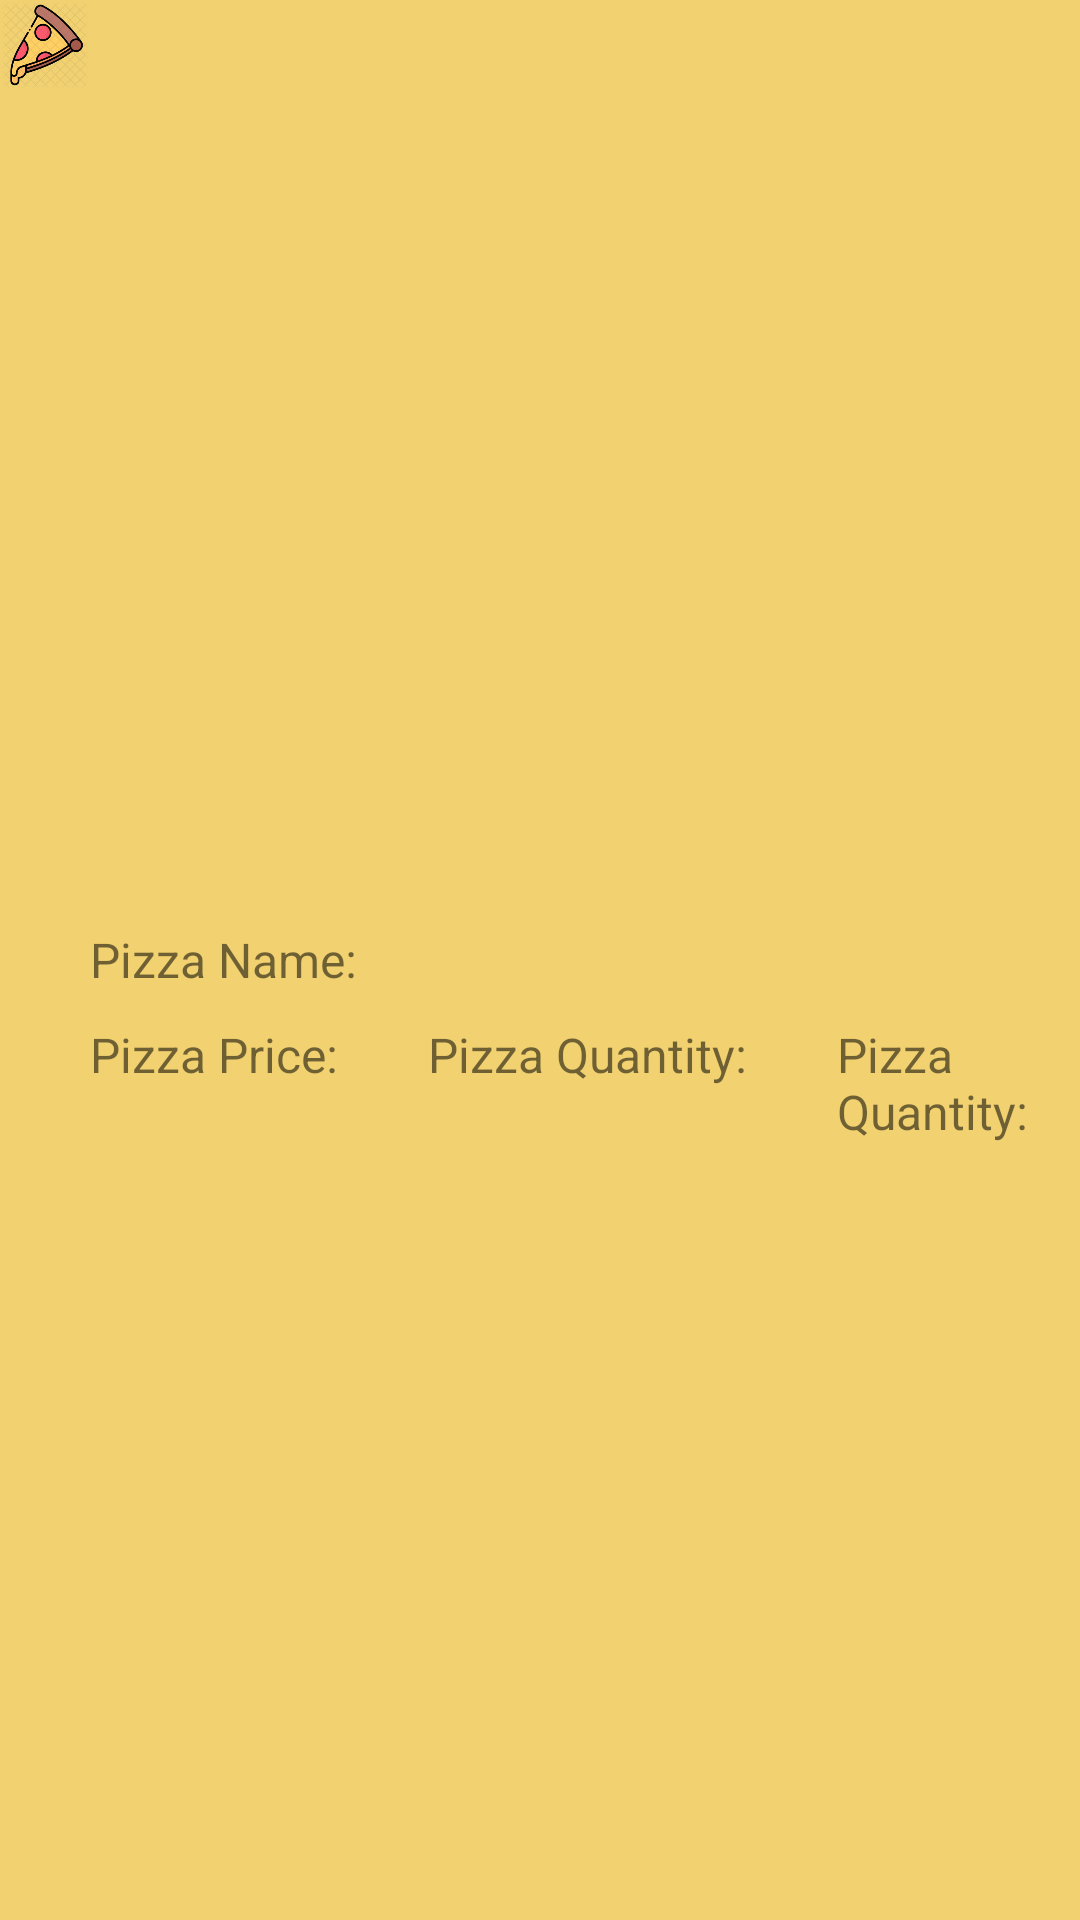

Layout XML and referenced resources for this Android screen:
<!-- AndroidManifest.xml: application theme Theme.PizzaDelivery -->
<!-- res/layout/list_activity.xml -->
<?xml version="1.0" encoding="utf-8"?>
<RelativeLayout
    xmlns:android="http://schemas.android.com/apk/res/android"
    android:layout_width="match_parent"
    android:layout_height="120dp"
    android:id="@+id/relative_layout"
    android:background="#F1D170"
    >

    <ImageView
        android:id="@+id/img_id"
        android:layout_width="30dp"
        android:layout_height="30dp"
        android:src="@drawable/pizza_icon"
        />

    <TextView
        android:id="@+id/text_name"
        android:layout_width="wrap_content"
        android:layout_height="wrap_content"
        android:layout_centerVertical="true"
        android:layout_toEndOf="@id/img_id"
        android:text="Pizza Name:"
        android:textSize="16sp" />

    <TextView
        android:id="@+id/text_price"
        android:layout_width="wrap_content"
        android:layout_height="wrap_content"
        android:layout_below="@+id/text_name"
        android:layout_marginStart="30dp"
        android:layout_marginTop="10dp"
        android:text="Pizza Price:"
        android:textSize="16sp" />

    <TextView
        android:id="@+id/text_quantity"
        android:layout_width="wrap_content"
        android:layout_height="wrap_content"
        android:layout_marginStart="30dp"
        android:layout_marginTop="10dp"
        android:layout_below="@+id/text_name"
        android:layout_toEndOf="@id/text_price"
        android:text="Pizza Quantity:"
        android:textSize="16sp" />
    <TextView
        android:id="@+id/text_total"
        android:layout_width="wrap_content"
        android:layout_height="wrap_content"
        android:layout_marginStart="30dp"
        android:layout_marginTop="10dp"
        android:layout_below="@+id/text_name"
        android:layout_toEndOf="@id/text_quantity"
        android:text="Pizza Quantity:"
        android:textSize="16sp" />

</RelativeLayout>
<!-- resources referenced by this layout -->
<resources>
  <!-- drawable pizza_icon: png bitmap (drawable, 49076 bytes) -->
  <style name="Theme.PizzaDelivery" parent="Theme.MaterialComponents.DayNight.NoActionBar.Bridge">
          
          <item name="colorPrimary">@color/purple_500</item>
          <item name="colorPrimaryVariant">@color/purple_700</item>
          <item name="colorOnPrimary">@color/white</item>
          
          <item name="colorSecondary">@color/teal_200</item>
          <item name="colorSecondaryVariant">@color/teal_700</item>
          <item name="colorOnSecondary">@color/black</item>
          
          <item name="android:statusBarColor" tools:targetApi="l">?attr/colorPrimaryVariant</item>
          
      </style>
  <!-- not gathered from this repository: default colours our renderer supplied (Android Studio template values) -->
  <color name="purple_500">#FF6200EE</color>
  <color name="purple_700">#FF3700B3</color>
  <color name="teal_200">#FF03DAC5</color>
  <color name="teal_700">#FF018786</color>
  <color name="black">#FF000000</color>
  <color name="white">#FFFFFFFF</color>
</resources>
